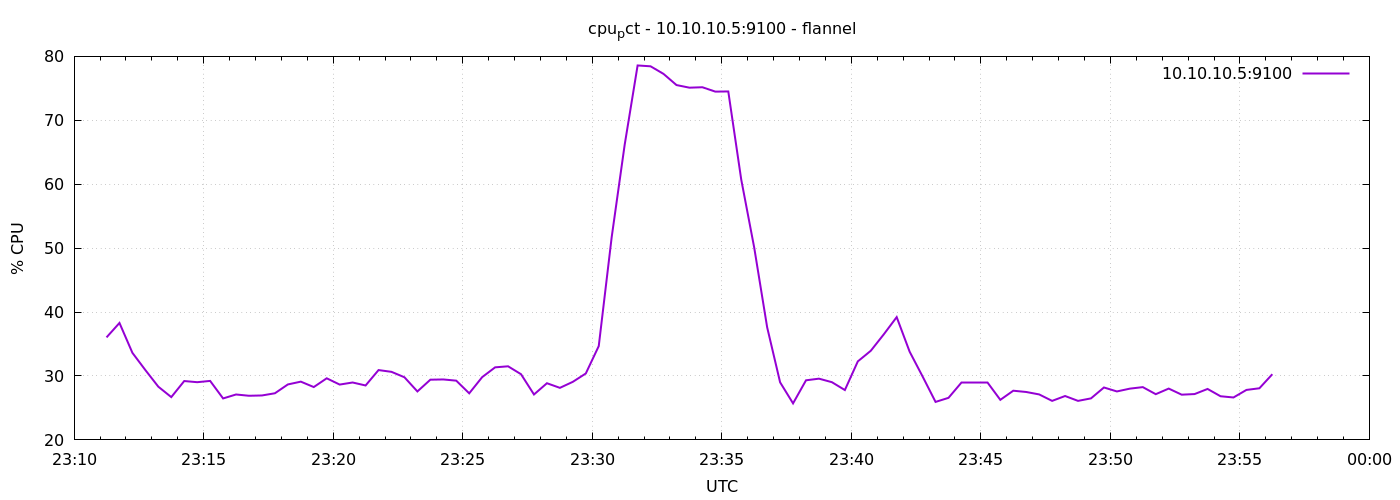

Data behind this chart, as committed beside it:
1791414675	36.03809523809885
1791414705	38.3
1791414735	33.62
1791414765	30.92
1791414795	28.32
1791414825	26.7
1791414855	29.21
1791414885	29.03
1791414915	29.23
1791414945	26.49
1791414975	27.1
1791415005	26.9
1791415035	26.95
1791415065	27.3
1791415095	28.68
1791415125	29.11
1791415155	28.27
1791415185	29.64
1791415215	28.66
1791415245	28.98
1791415275	28.51
1791415305	30.92
1791415335	30.65
1791415365	29.8
1791415395	27.58
1791415425	29.42
1791415455	29.46
1791415485	29.27
1791415515	27.29
1791415545	29.82
1791415575	31.35
1791415605	31.51
1791415635	30.28
1791415665	27.1
1791415695	28.87
1791415725	28.14
1791415755	29.09
1791415785	30.39
1791415815	34.68
1791415845	51.74
1791415875	66.15
1791415905	78.58
1791415935	78.45
1791415965	77.26
1791415995	75.51
1791416025	75.1
1791416055	75.17
1791416085	74.49
1791416115	74.51
1791416145	60.72
1791416175	50.1
1791416205	37.62
1791416235	29.01
1791416265	25.71
1791416295	29.32
1791416325	29.58
1791416355	29.03
1791416385	27.8
1791416415	32.29
1791416445	33.94
1791416475	36.5
... 30 more rows
